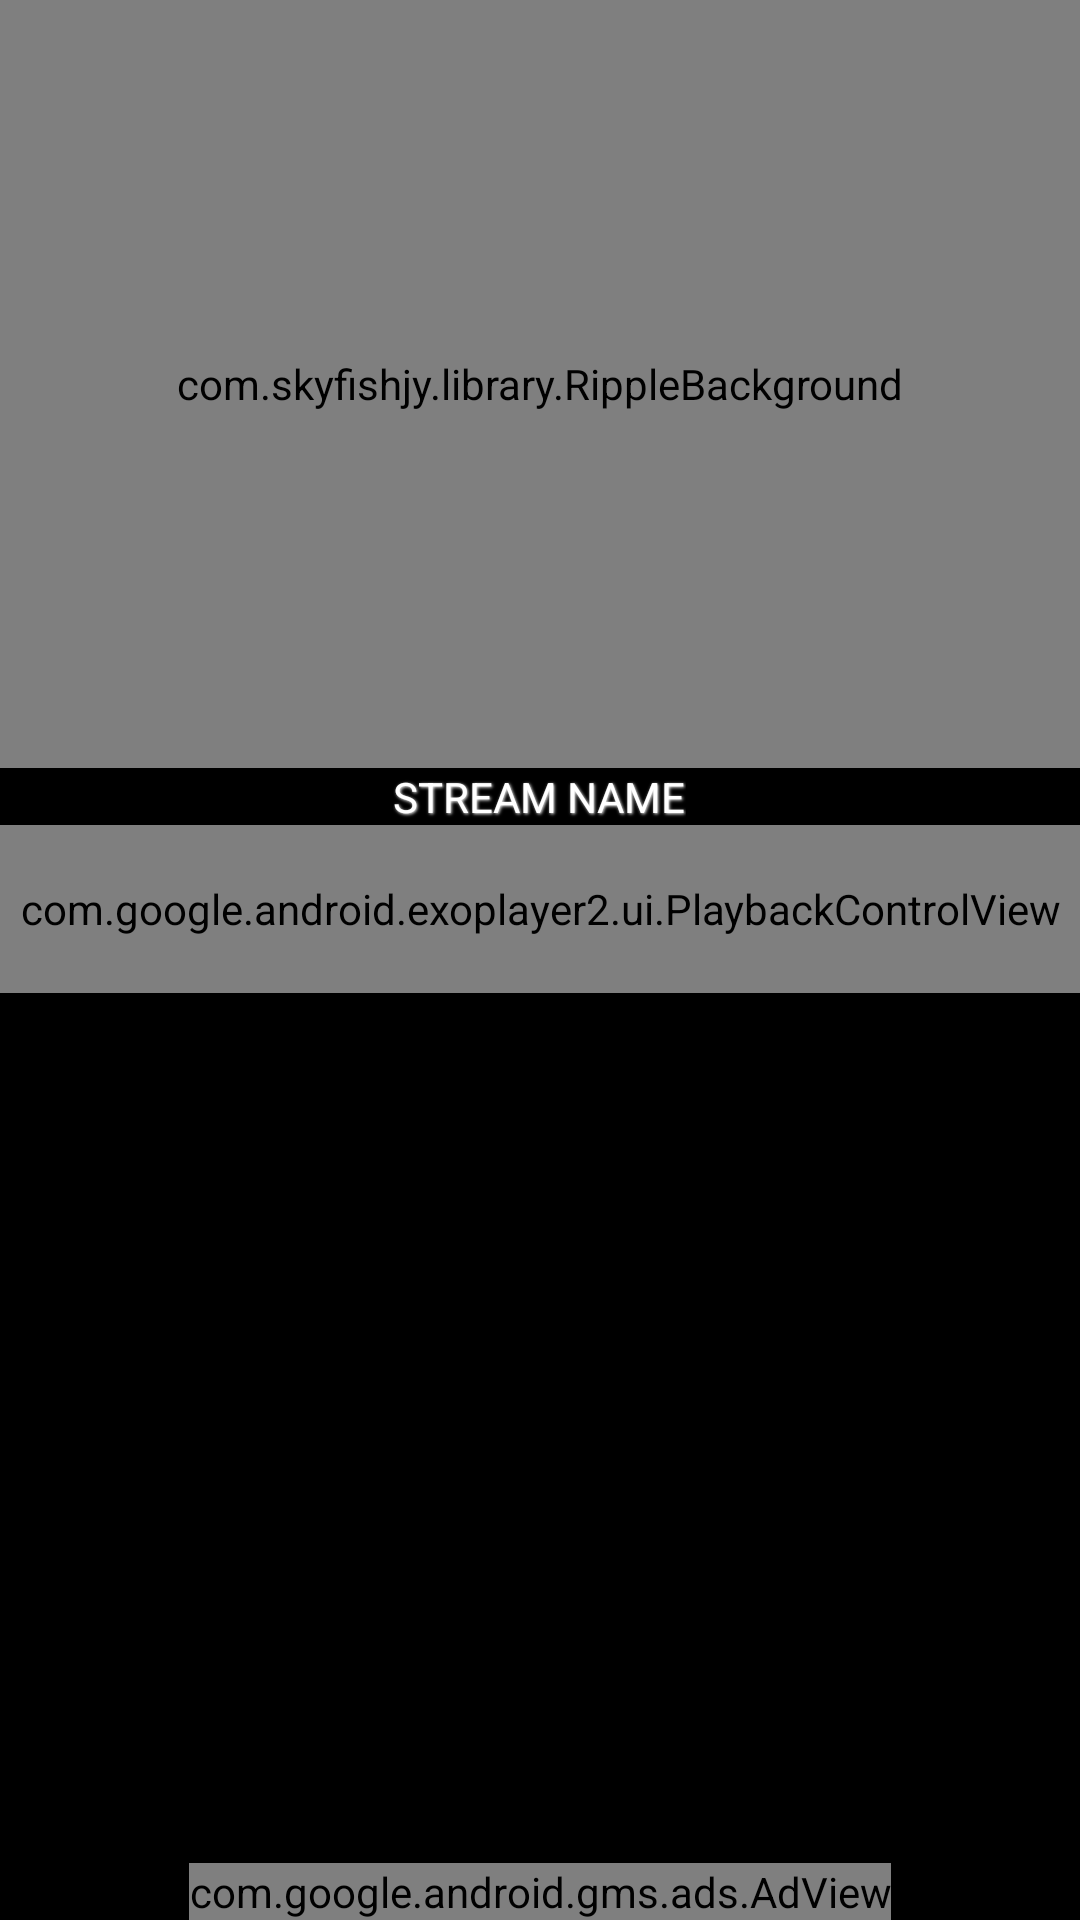

Reconstruct the res/layout file that produces this screen, plus the resources it refers to.
<!-- AndroidManifest.xml: application theme AppTheme -->
<!-- res/layout/activity_main.xml -->
<?xml version="1.0" encoding="utf-8"?>
<RelativeLayout
    android:layout_width="match_parent"
    android:layout_height="match_parent"
    xmlns:app="http://schemas.android.com/apk/res-auto"
    android:background="#000000"
    xmlns:android="http://schemas.android.com/apk/res/android">



    <LinearLayout
        android:layout_width="match_parent"
        android:layout_height="match_parent"
        android:orientation="vertical"
        android:weightSum="10">



        <LinearLayout
            android:id="@+id/weekend"
            android:layout_width="match_parent"
            android:layout_height="0dp"
            android:layout_weight="4"

            android:orientation="vertical">



            <com.skyfishjy.library.RippleBackground
                xmlns:android="http://schemas.android.com/apk/res/android"
                xmlns:app="http://schemas.android.com/apk/res-auto"
                android:layout_width="match_parent"
                android:layout_height="match_parent"
                android:id="@+id/content"
                app:rb_color="#0099CC"
                app:rb_radius="28dp"
                app:rb_rippleAmount="2"
                app:rb_duration="3000"
                app:rb_scale="6">
                <ImageView
                    android:layout_width="54dp"
                    android:layout_height="54dp"
                    android:layout_centerInParent="true"
                    android:id="@+id/centerImage"
                    android:tint="#FFFFFF"
                    android:src="@drawable/ic_mic_black_24dp"/>
            </com.skyfishjy.library.RippleBackground>



        </LinearLayout>

        <LinearLayout
            android:id="@+id/playergui"
            android:layout_width="match_parent"
            android:layout_height="0dp"
            android:layout_weight="1.5"
            android:orientation="vertical">
            <TextView
                android:layout_gravity="center"
                android:id="@+id/weekendtwo"
                android:layout_width="wrap_content"
                android:layout_height="wrap_content"
                android:shadowColor="@android:color/white"
                android:shadowRadius="2"
                android:shadowDx="1"
                android:shadowDy="1"
                android:textAllCaps="true"
                android:textColor="@android:color/white"
                android:text="STREAM NAME"/>

            <ProgressBar
                android:visibility="gone"
                android:id="@+id/loading_spinner"
                android:layout_width="wrap_content"
                android:layout_height="wrap_content"
                android:indeterminateTintMode="src_atop"
                android:indeterminateTint="@color/green"
                android:layout_gravity="center" />
            <TextView
                android:visibility="gone"
                android:layout_gravity="center"
                android:id="@+id/wloading"
                android:layout_width="wrap_content"
                android:layout_height="wrap_content"
                android:shadowColor="@android:color/white"
                android:shadowRadius="2"
                android:shadowDx="1"
                android:shadowDy="1"
                android:textColor="@color/green"
                android:textSize="14sp"
                android:text="loading..."/>

            <com.google.android.exoplayer2.ui.PlaybackControlView
                android:id="@+id/video_view"
                android:layout_width="match_parent"
                android:layout_height="56dp"
                app:use_controller="true"
                app:show_timeout="0"
                />

        </LinearLayout>







        <ScrollView
            android:layout_width="match_parent"
            android:layout_height="0dp"
            android:layout_weight="4.5"
            android:paddingBottom="50dp"
            >
            <LinearLayout
                android:id="@+id/trump"
                android:layout_width="match_parent"
                android:layout_height="wrap_content"
                android:gravity="center"
                android:orientation="vertical">






            </LinearLayout>

        </ScrollView>






    </LinearLayout>


    <com.google.android.gms.ads.AdView
        xmlns:ads="http://schemas.android.com/apk/res-auto"
        android:id="@+id/adView"
        android:layout_width="wrap_content"
        android:layout_height="wrap_content"
        android:layout_centerHorizontal="true"
        android:layout_alignParentBottom="true"
        ads:adSize="SMART_BANNER"
        ads:adUnitId="ca-app-pub-4482019772887748/9442531551">
    </com.google.android.gms.ads.AdView>

</RelativeLayout>
<!-- resources referenced by this layout -->
<resources>
  <color name="green">#4CAF50</color>
  <style name="AppTheme" parent="Theme.MaterialComponents">
          
          <item name="colorPrimary">#FFFFFF</item>
          <item name="colorPrimaryDark">@color/colorPrimaryDark</item>
          <item name="colorAccent">#FFFCFC</item>
      </style>
  <color name="colorPrimaryDark">#000000</color>
</resources>
